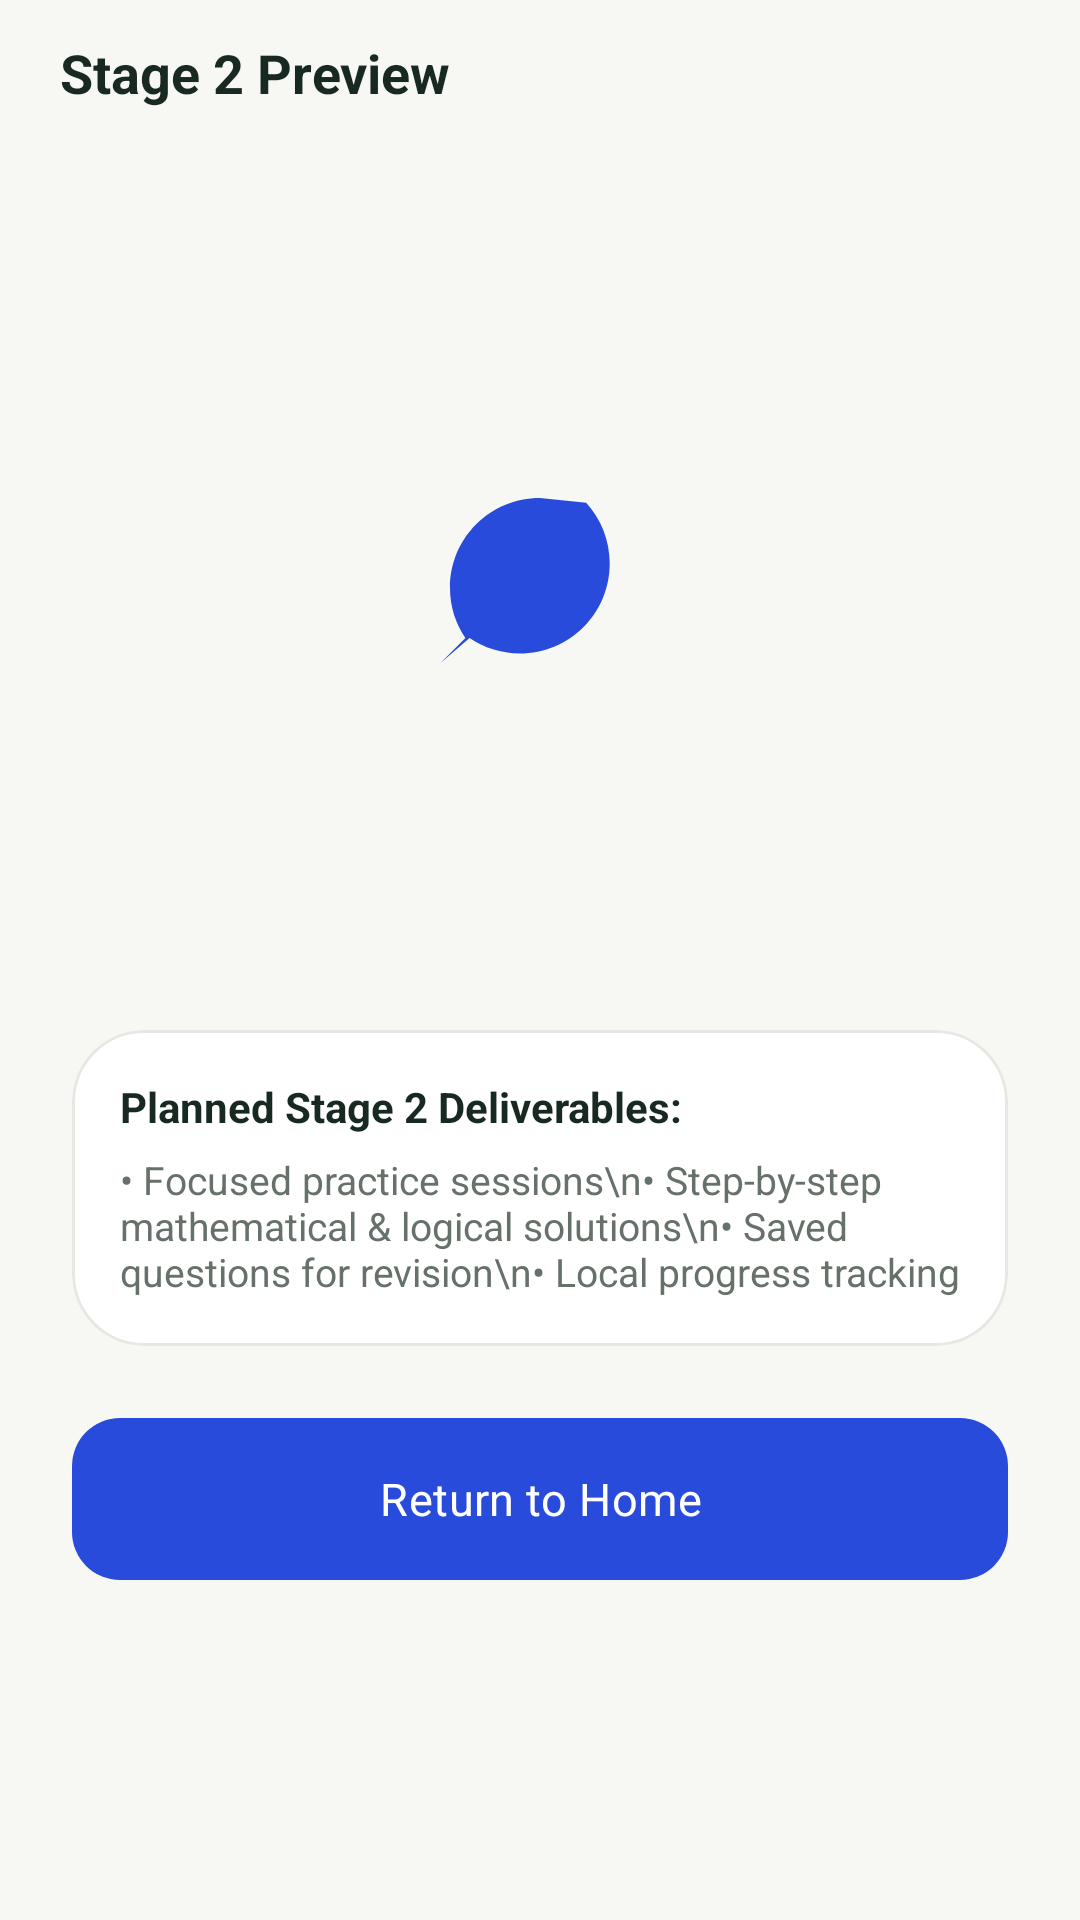

Here is an Android app screen rendered from its layout file. Give the layout XML and the strings, colors and styles it references.
<!-- AndroidManifest.xml: application theme Theme.AptiReady -->
<!-- res/layout/fragment_upcoming_feature.xml -->
<?xml version='1.0' encoding='utf-8'?>
<LinearLayout xmlns:android="http://schemas.android.com/apk/res/android" xmlns:app="http://schemas.android.com/apk/res-auto" xmlns:tools="http://schemas.android.com/tools" android:layout_width="match_parent" android:layout_height="match_parent" android:orientation="vertical">
  <LinearLayout android:layout_width="match_parent" android:layout_height="wrap_content" android:gravity="center_vertical" android:orientation="horizontal" android:paddingStart="@dimen/spacing_12dp" android:paddingTop="@dimen/spacing_12dp" android:paddingEnd="@dimen/spacing_12dp" android:paddingBottom="@dimen/spacing_8dp">
    <ImageButton android:id="@+id/btn_back" android:layout_width="48dp" android:layout_height="48dp" android:background="@drawable/atelier_circle" android:contentDescription="@string/cd_back_button" android:src="@drawable/ic_back" app:tint="?attr/colorPrimary" android:padding="12dp" android:visibility="gone" />
    <TextView android:layout_width="0dp" android:layout_height="wrap_content" android:layout_marginStart="@dimen/spacing_8dp" android:layout_weight="1" android:text="Stage 2 Preview" android:textColor="?attr/colorOnSurface" android:textSize="18sp" android:textStyle="bold" android:fontFamily="sans-serif-medium" />
  </LinearLayout>
  <LinearLayout android:layout_width="match_parent" android:layout_height="0dp" android:layout_weight="1" android:gravity="center" android:orientation="vertical" android:padding="@dimen/spacing_24dp">
    <ImageView android:layout_width="80dp" android:layout_height="80dp" android:contentDescription="@null" android:src="@drawable/ic_rocket" app:tint="?attr/colorPrimary" />
    <TextView android:id="@+id/tv_upcoming_title" android:layout_width="wrap_content" android:layout_height="wrap_content" android:layout_marginTop="@dimen/spacing_20dp" android:gravity="center" android:textColor="?attr/colorOnSurface" android:textSize="22sp" android:textStyle="bold" tools:text="@string/upcoming_title" android:fontFamily="sans-serif-medium" />
    <TextView android:id="@+id/tv_upcoming_desc" android:layout_width="wrap_content" android:layout_height="wrap_content" android:layout_marginTop="@dimen/spacing_12dp" android:gravity="center" android:textColor="?attr/colorOnSurfaceVariant" android:textSize="15sp" tools:text="@string/upcoming_desc" />
    <com.google.android.material.card.MaterialCardView style="?attr/materialCardViewOutlinedStyle" android:layout_width="match_parent" android:layout_height="wrap_content" android:layout_marginTop="@dimen/spacing_24dp" app:cardCornerRadius="24dp" app:strokeWidth="1dp" app:strokeColor="@color/atelier_border" app:cardElevation="0dp">
      <LinearLayout android:layout_width="match_parent" android:layout_height="wrap_content" android:orientation="vertical" android:padding="@dimen/spacing_16dp">
        <TextView android:layout_width="wrap_content" android:layout_height="wrap_content" android:text="Planned Stage 2 Deliverables:" android:textColor="?attr/colorOnSurface" android:textSize="14sp" android:textStyle="bold" android:fontFamily="sans-serif-medium" />
        <TextView android:layout_width="match_parent" android:layout_height="wrap_content" android:layout_marginTop="6dp" android:text="• Focused practice sessions\n• Step-by-step mathematical &amp; logical solutions\n• Saved questions for revision\n• Local progress tracking" android:textColor="?attr/colorOnSurfaceVariant" android:textSize="13sp" />
      </LinearLayout>
    </com.google.android.material.card.MaterialCardView>
    <com.google.android.material.button.MaterialButton android:id="@+id/btn_return_home" android:layout_width="match_parent" android:layout_height="@dimen/button_height" android:layout_marginTop="@dimen/spacing_24dp" android:text="@string/btn_back_to_home" app:cornerRadius="16dp" />
  </LinearLayout>
</LinearLayout>
<!-- resources referenced by this layout -->
<resources>
  <color name="atelier_border">#E4E9E2</color>
  <dimen name="button_height">54dp</dimen>
  <dimen name="spacing_12dp">12dp</dimen>
  <dimen name="spacing_16dp">16dp</dimen>
  <dimen name="spacing_20dp">20dp</dimen>
  <dimen name="spacing_24dp">24dp</dimen>
  <dimen name="spacing_8dp">8dp</dimen>
  <!-- drawable atelier_circle (drawable) -->
  <?xml version="1.0" encoding="utf-8"?>
  <shape xmlns:android="http://schemas.android.com/apk/res/android" android:shape="oval">
      <solid android:color="@color/atelier_soft" />
  </shape>
  <!-- drawable ic_rocket (drawable) -->
  <vector xmlns:android="http://schemas.android.com/apk/res/android"
      android:width="24dp"
      android:height="24dp"
      android:viewportWidth="24"
      android:viewportHeight="24">
    <path
        android:fillColor="#FF000000"
        android:pathData="M9.19,6.35c-2.04,2.29 -3.44,5.58 -3.57,9.15l2.49,-2.49c0.88,0.31 1.83,0.49 2.82,0.49 3.06,0 5.8,-1.58 7.39,-3.97l-9.13,-3.18zM12,2.5C7,2.5 3,6.5 3,11.5c0,1.86 0.57,3.58 1.54,5.01L2,19.04l2.96,-2.54c1.43,0.97 3.15,1.54 5.01,1.54 5,0 9,-4 9,-9 0,-2.33 -0.89,-4.46 -2.35,-6.06L12,2.5z"/>
  </vector>
  <string name="btn_back_to_home">Return to Home</string>
  <string name="cd_back_button">Navigate Back</string>
  <string name="upcoming_desc">The interactive quiz engine with timer, step-by-step solutions, and instant explanation popups will be implemented in Stage 2.</string>
  <string name="upcoming_title">Practice Engine Coming Soon</string>
  <style name="Theme.AptiReady" parent="Base.Theme.AptiReady" />
  <color name="atelier_soft">#EDF0FF</color>
  <color name="primary">#284BDB</color>
  <color name="on_primary">#FFFFFF</color>
  <color name="primary_container">#EDF0FF</color>
  <color name="on_primary_container">#284BDB</color>
  <color name="secondary">#34734A</color>
  <color name="on_secondary">#FFFFFF</color>
  <color name="secondary_container">#BCEFD2</color>
  <color name="on_secondary_container">#173B24</color>
  <color name="atelier_background">#F7F8F3</color>
  <color name="atelier_surface">#FFFFFF</color>
  <color name="atelier_text">#182921</color>
  <color name="atelier_muted">#657169</color>
  <color name="atelier_error">#BC334E</color>
  <color name="atelier_error_bg">#FFE6EC</color>
  <color name="atelier_on_error_bg">#90233D</color>
  <style name="Widget.AptiRise.Card" parent="Widget.Material3.CardView.Elevated">
      <item name="cardCornerRadius">24dp</item>
      <item name="cardElevation">0dp</item>
      <item name="strokeWidth">1dp</item>
      <item name="cardBackgroundColor">?attr/colorSurface</item>
      <item name="strokeColor">@color/atelier_border</item>
    </style>
  <style name="ThemeOverlay.AptiRise.BottomSheet" parent="ThemeOverlay.Material3.BottomSheetDialog">
      <item name="bottomSheetStyle">@style/Widget.AptiRise.BottomSheet</item>
    </style>
  <style name="ThemeOverlay.AptiRise.Dialog" parent="ThemeOverlay.Material3.MaterialAlertDialog">
      <item name="colorSurface">@color/atelier_surface</item>
      <item name="colorPrimary">@color/primary</item>
    </style>
  <style name="Widget.AptiRise.BottomSheet" parent="Widget.Material3.BottomSheet.Modal">
      <item name="shapeAppearanceOverlay">@style/ShapeAppearance.AptiRise.Sheet</item>
      <item name="backgroundTint">?attr/colorSurface</item>
    </style>
  <style name="ShapeAppearance.AptiRise.Sheet" parent="">
      <item name="cornerFamily">rounded</item>
      <item name="cornerSizeTopLeft">28dp</item>
      <item name="cornerSizeTopRight">28dp</item>
      <item name="cornerSizeBottomLeft">0dp</item>
      <item name="cornerSizeBottomRight">0dp</item>
    </style>
</resources>
